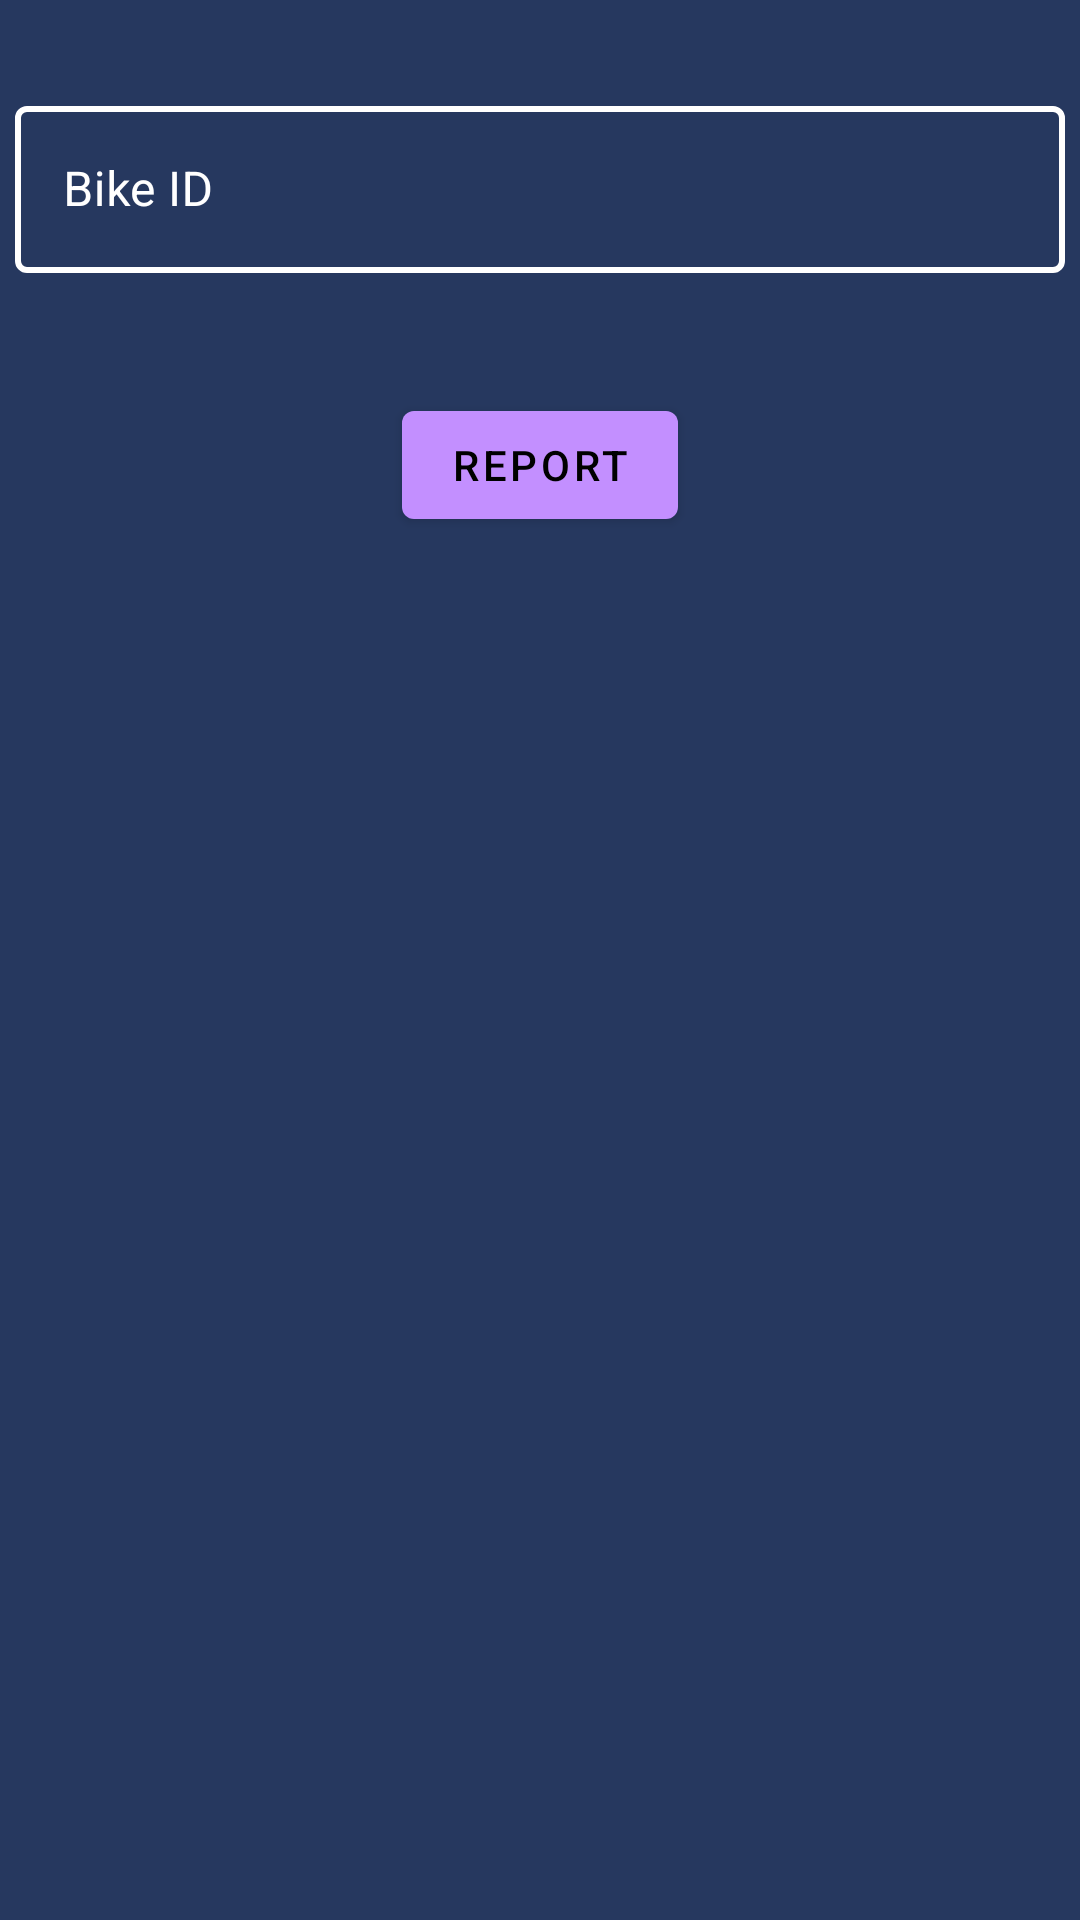

Layout XML and referenced resources for this Android screen:
<!-- AndroidManifest.xml: application theme AppTheme -->
<!-- res/layout/activity_report_user.xml -->
<?xml version="1.0" encoding="utf-8"?>
<androidx.constraintlayout.widget.ConstraintLayout xmlns:android="http://schemas.android.com/apk/res/android"
    xmlns:app="http://schemas.android.com/apk/res-auto"
    xmlns:tools="http://schemas.android.com/tools"
    android:layout_width="match_parent"
    android:layout_height="match_parent"
    android:background="@color/colorPageBackground"
    tools:context=".ReportUserActivity">

    <com.google.android.material.textfield.TextInputLayout
        android:id="@+id/textInputLayout1"
        style="@style/Widget.MaterialComponents.TextInputLayout.OutlinedBox"
        android:layout_width="350dp"
        android:layout_height="wrap_content"
        android:layout_marginTop="30dp"
        android:hint="Bike ID"
        android:textColorHint="@color/white"
        app:boxBackgroundColor="#00FFFFFF"
        app:boxStrokeColor="#FFFFFF"
        app:boxStrokeWidth="2dp"
        app:counterTextColor="@color/buttonColor"
        app:hintTextColor="@color/buttonColor"
        app:layout_constraintEnd_toEndOf="parent"
        app:layout_constraintStart_toStartOf="parent"
        app:layout_constraintTop_toTopOf="parent">

        <com.google.android.material.textfield.TextInputEditText
            android:id="@+id/reportBikeIDEditText"
            android:layout_width="match_parent"
            android:layout_height="wrap_content"
            android:imeOptions="actionNext"
            android:focusedByDefault="true"
            android:textColor="#FFFFFF"
            android:textColorHighlight="@color/white"
            android:textColorHint="#FFFFFF" />
    </com.google.android.material.textfield.TextInputLayout>

    <com.google.android.material.button.MaterialButton
        android:id="@+id/reportButton"
        style="@style/buttonStyle"
        android:layout_width="wrap_content"
        android:layout_height="wrap_content"
        android:layout_marginTop="40dp"
        android:text="Report"
        android:textColor="#000000"
        app:layout_constraintEnd_toEndOf="parent"
        app:layout_constraintStart_toStartOf="parent"
        app:layout_constraintTop_toBottomOf="@+id/textInputLayout1" />

</androidx.constraintlayout.widget.ConstraintLayout>
<!-- resources referenced by this layout -->
<resources>
  <color name="buttonColor">#C38FFF</color>
  <color name="colorPageBackground">#26385F</color>
  <color name="white">#FFFFFF</color>
  <style name="buttonStyle" parent="Widget.MaterialComponents.Button">
          <item name="backgroundTint">@color/buttonColor</item>
      </style>
  <style name="AppTheme" parent="Theme.MaterialComponents.Light.DarkActionBar">
          
          <item name="colorPrimary">@color/colorPrimary</item>
          <item name="colorPrimaryDark">@color/colorPrimaryDark</item>
          <item name="colorAccent">@color/buttonColor</item>
  
          <item name="android:navigationBarColor">@color/navigationBarColor</item>
          <item name="android:itemBackground">@color/colorPageBackground</item>
          <item name="android:actionMenuTextColor">@color/white</item>
          <item name="android:colorControlActivated">@color/buttonColor</item>
  
  
  
      </style>
  <color name="colorPrimary">#17223B</color>
  <color name="colorPrimaryDark">#17223B</color>
  <color name="navigationBarColor">#17223B</color>
</resources>
